Dataset: Date_Fruit_dataset (GitHub, Talal1421/CSC462_DateFruit_Project). Classes: Ajwa date, Galaxy date, Mejdool date, Meneifi date, Nabtat Ali date, Rutab date, Shaishe date, Sokari date, Sugaey date.

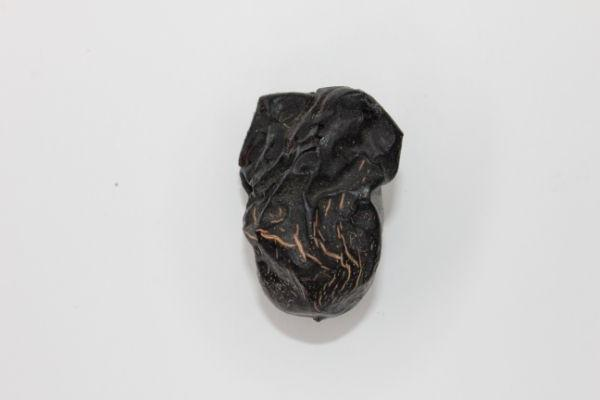
Label: Ajwa date

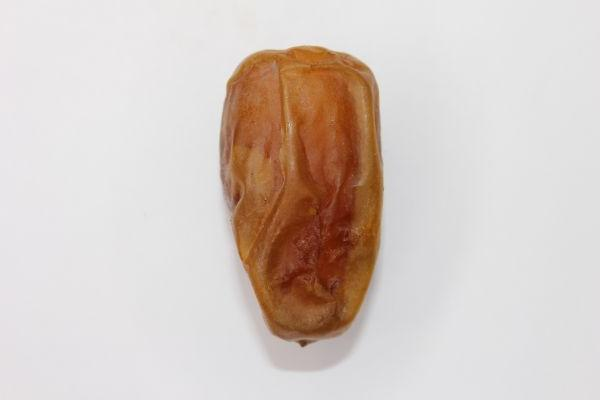
Label: Sugaey date

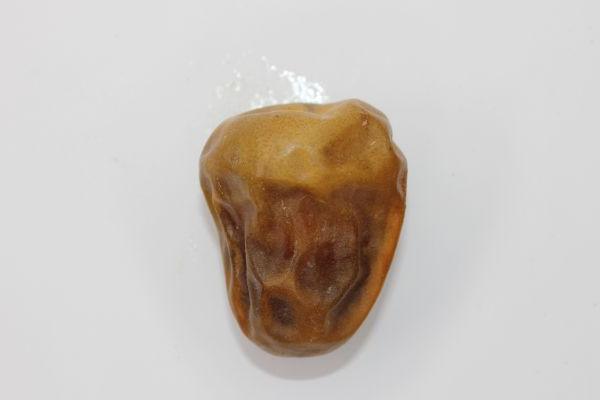
Label: Sokari date

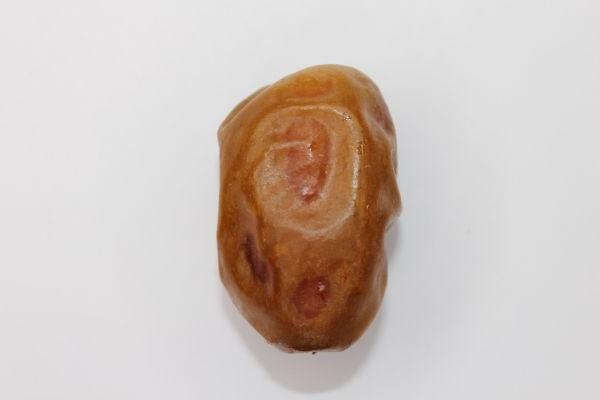
Label: Meneifi date

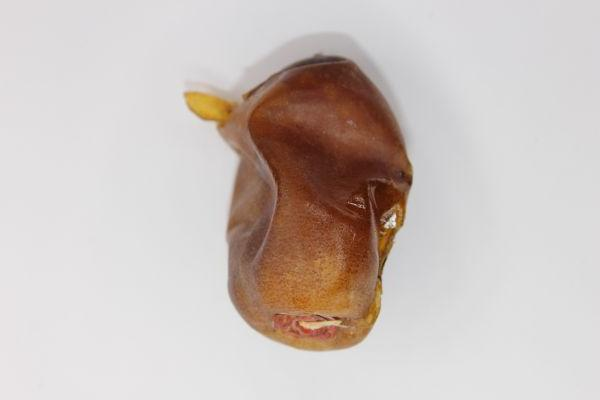
Label: Nabtat Ali date

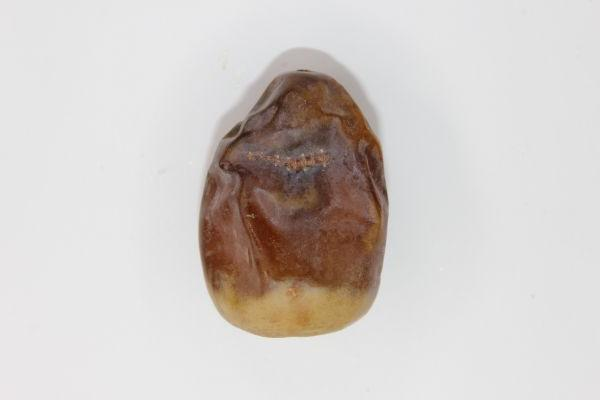
Label: Shaishe date
